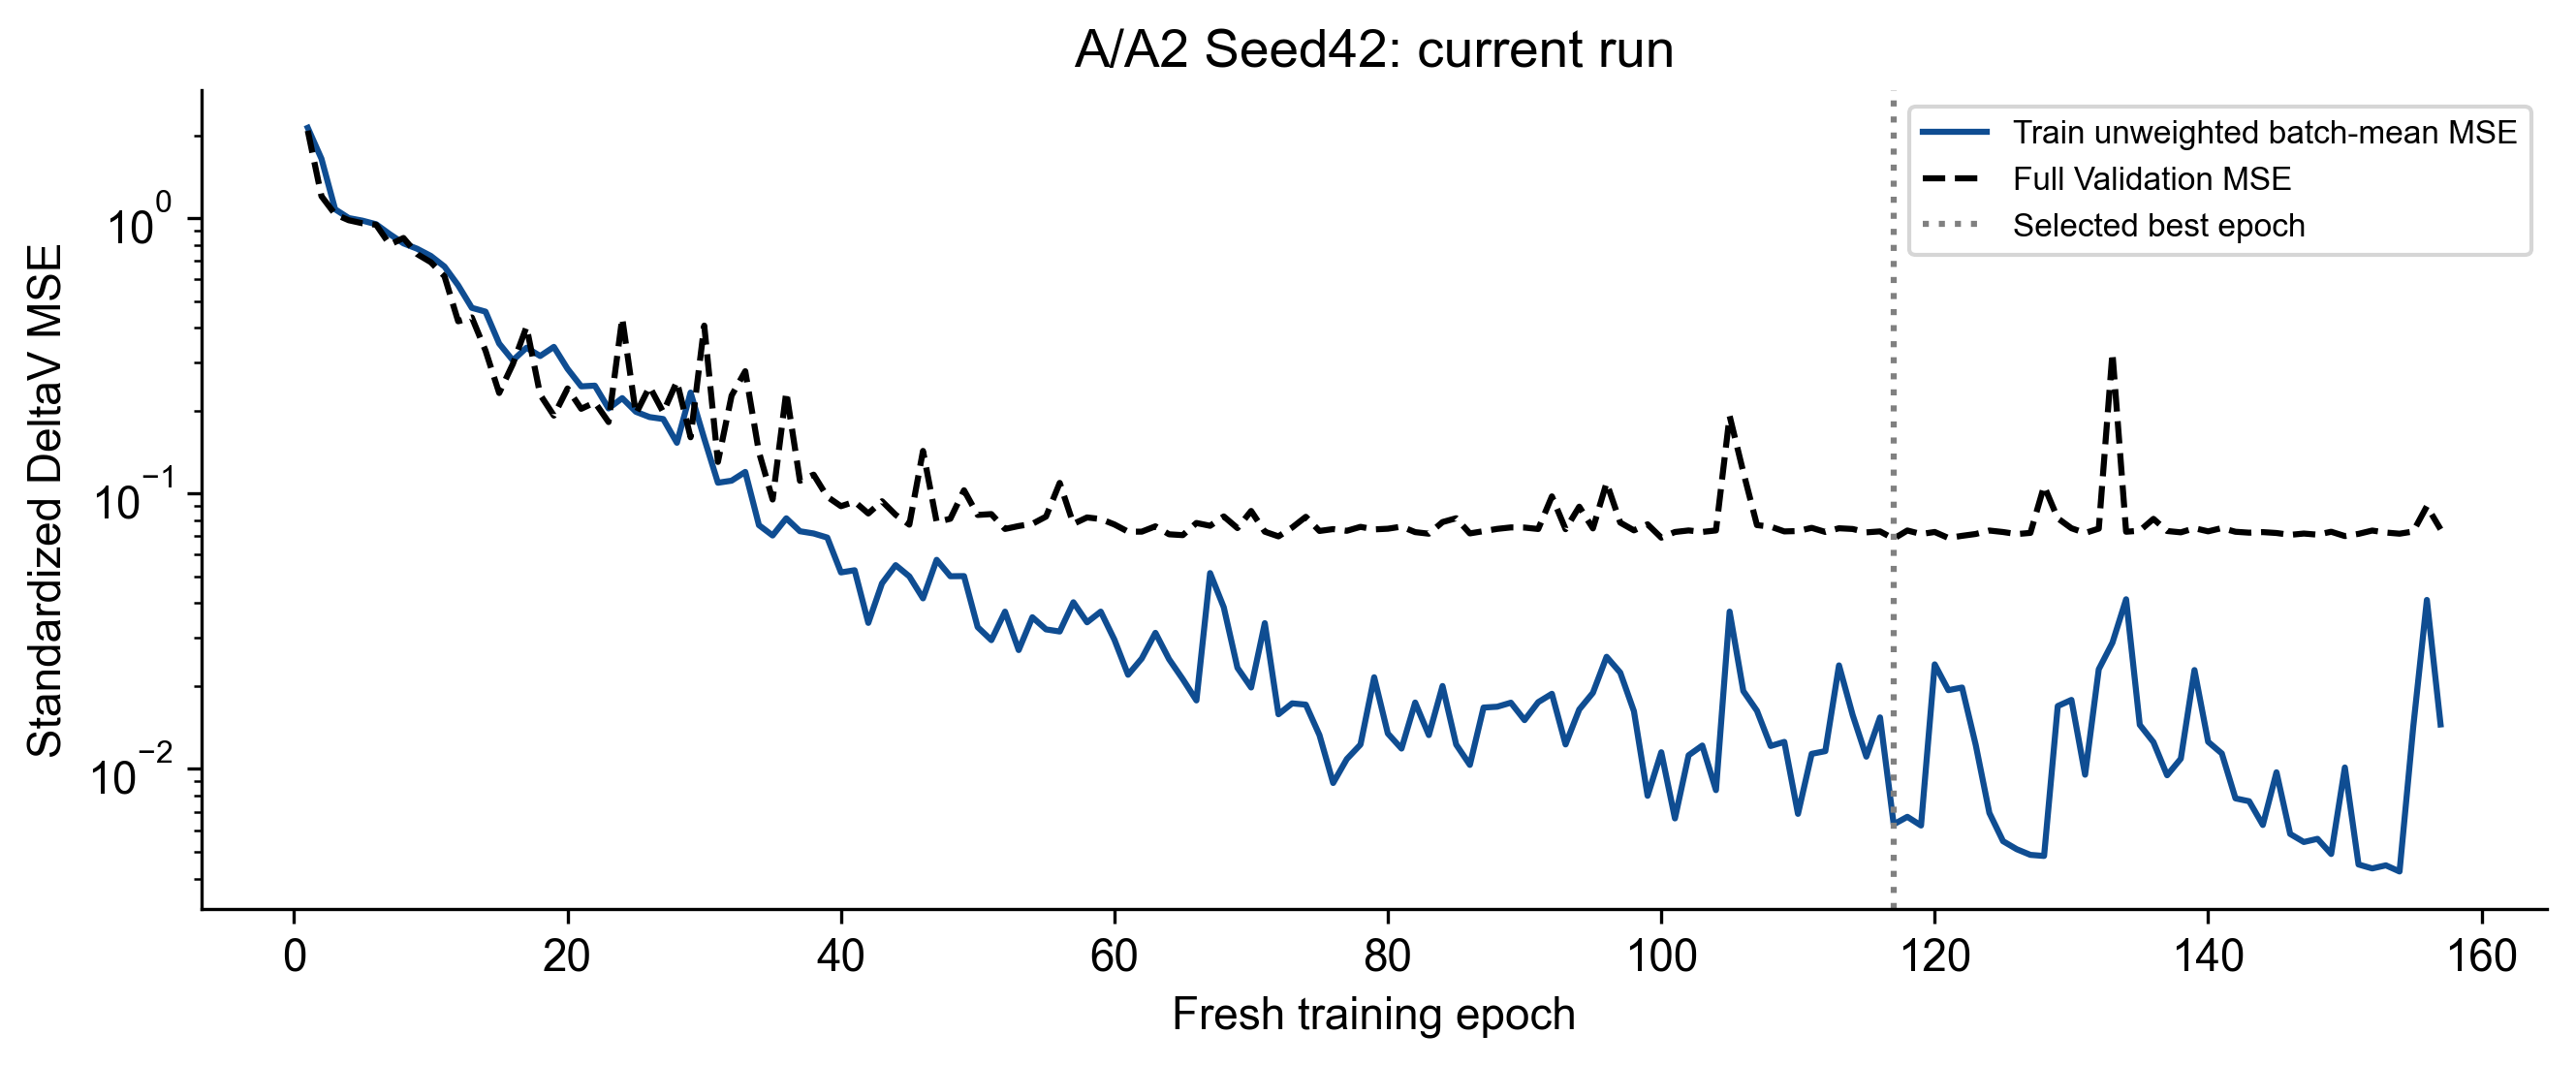

Source data for this figure (header and first rows):
epoch, train_optimized_loss, train_unweighted_batch_MSE, weighted_loss, validation_MSE, best_epoch, stale_epochs, optimizer_steps, backward_calls, gradient_norm_min, gradient_norm_max, clipped_fraction, sampler_order_sha256, state_sha256, rng, epoch_seconds, lstm_encoder_parameter_grad_norm, lstm_encoder_parameters_with_grad, cnn_parameter_grad_norm, cnn_parameters_with_grad, gate_parameter_grad_norm, gate_parameters_with_grad, lstm_output_grad_norm, cnn_output_grad_norm
1, 2.13, 2.13, False, 2.079, 1, 0, 55, 55, 0.1817, 67.27, 0.8545, 6836eb65135a6bec90ebef9627cc16538f81b614…, 428200e0238b356069bdc52dc6eb5cce5e4c1df5…, {'cpu': 'f3d94fcdf1348ee467fba8202bd9dab…, 3.42, 0.1216, 4, 0.8143, 8, 0.009031, 4, 0.002774, 0.002774
2, 1.645, 1.645, False, 1.203, 2, 0, 110, 110, 0.3034, 19.89, 0.8182, 237926ee287139a1c51b532fe8061899196342d1…, c6d7d50dd227c6fc5a88b891177d8f74b9f01fa8…, {'cpu': 'f3d94fcdf1348ee467fba8202bd9dab…, 3.274, 0.009848, 4, 0.005064, 8, 0.0002707, 4, 4.4759461161447689e-05, 4.3956977606285363e-05
3, 1.078, 1.078, False, 1.034, 3, 0, 165, 165, 0.2041, 4.71, 0.6182, c8d45b7e5048600f2ebecf8207299c06e494f938…, 1854e8e83e25fe4571e11a10f735b88a5d27746c…, {'cpu': 'f3d94fcdf1348ee467fba8202bd9dab…, 3.279, 0.02577, 4, 0.001319, 8, 6.0395130276447162e-05, 4, 3.2054951589088887e-05, 3.1661693355999887e-05
4, 1.001, 1.001, False, 0.9832, 4, 0, 220, 220, 0.1392, 2.59, 0.05455, 93d18e47774727f5d9e7c2f9d8a892d041db6c93…, c2914074eb61ab3823a844fcdf39274de2480b2d…, {'cpu': 'f3d94fcdf1348ee467fba8202bd9dab…, 3.266, 0.1627, 4, 0.0004459, 8, 5.6476194004062563e-05, 4, 1.3190629942982923e-05, 1.3049185326963197e-05
5, 0.98, 0.98, False, 0.9587, 5, 0, 275, 275, 0.1722, 1.314, 0.01818, bcf625b2e2bd91aac00e90d1ba1aca2ad25c5283…, 1397268be99532bac2538985293404e736bb6b73…, {'cpu': 'f3d94fcdf1348ee467fba8202bd9dab…, 3.363, 0.1095, 4, 0.0003493, 8, 5.22203954460565e-05, 4, 8.6350955825764686e-06, 8.6178242781898007e-06
6, 0.951, 0.951, False, 0.9471, 6, 0, 330, 330, 0.1615, 1.608, 0.1455, c32ff517ee7780de9ded30074d05ccef90f5752b…, 725b0145ffb1eb7c753603b336381ea0d05aecfa…, {'cpu': 'f3d94fcdf1348ee467fba8202bd9dab…, 3.401, 0.05365, 4, 0.0003615, 8, 7.2406750405207276e-05, 4, 9.4719789558439516e-06, 9.846085958997719e-06
7, 0.875, 0.875, False, 0.8021, 7, 0, 385, 385, 0.3258, 7.939, 0.4727, 7c7337fe7ccdb1c252266835e7b89925ed9b4e88…, c90afebe8febf90d471f376588a314d22436e57e…, {'cpu': 'f3d94fcdf1348ee467fba8202bd9dab…, 3.388, 0.5369, 4, 0.001193, 8, 0.0003959, 4, 3.2709722290746868e-05, 3.5190500057069585e-05
8, 0.8105, 0.8105, False, 0.8478, 7, 1, 440, 440, 0.2842, 7.42, 0.6, d11253d9c724c4155c58b7ceb967a9f589c2b881…, 32466728faa51ebaea4dcab1348fb99beec64e1a…, {'cpu': 'f3d94fcdf1348ee467fba8202bd9dab…, 3.39, 0.1574, 4, 0.001353, 8, 0.0001412, 4, 0.000135, 0.0001524
9, 0.7748, 0.7748, False, 0.741, 9, 0, 495, 495, 0.5005, 5.495, 0.6182, 4725254c71eeeeb6b0eef189fb4cd41d91b448c9…, 95d9732098730042fa729f5b2da3086f36922fcd…, {'cpu': 'f3d94fcdf1348ee467fba8202bd9dab…, 3.461, 1.669, 4, 0.005809, 8, 0.002755, 4, 0.0001453, 0.000161
10, 0.7297, 0.7297, False, 0.6923, 10, 0, 550, 550, 0.4379, 3.931, 0.7273, 472c41a37f55dcd000caec7325531743ae05dc30…, d00eb6bc6b7bb0ba46c13b5c12ac610a159f0349…, {'cpu': 'f3d94fcdf1348ee467fba8202bd9dab…, 3.349, 0.5274, 4, 0.001742, 8, 4.5051168854115531e-05, 4, 7.6659722253680229e-05, 8.4374580183066428e-05
11, 0.6675, 0.6675, False, 0.6158, 11, 0, 605, 605, 0.7798, 5.578, 0.8909, 2b036c8d393bd35784474916e2bf044ad2052c76…, 1a401ad482d6a4b8c5a06a2628add71a140eca88…, {'cpu': 'f3d94fcdf1348ee467fba8202bd9dab…, 3.398, 0.6508, 4, 0.00605, 8, 0.0008651, 4, 0.0002219, 0.0002432
12, 0.5707, 0.5707, False, 0.4224, 12, 0, 660, 660, 1.841, 14.76, 1, 1e92449cb2067a6eb95d21a7313a2ec04ce28365…, 91c66cf384c454e41fa0474309295defab57a788…, {'cpu': 'f3d94fcdf1348ee467fba8202bd9dab…, 3.478, 1.066, 4, 0.0007614, 8, 5.03948685945943e-05, 4, 5.4164855100680143e-05, 5.9236343076918274e-05
13, 0.4727, 0.4727, False, 0.4363, 12, 1, 715, 715, 2.134, 24.98, 1, 2b3dbdf08cf4935938f61601e328716fa04f0429…, e2253dc9d29833d67acb680a7aa06764b0f200cf…, {'cpu': 'f3d94fcdf1348ee467fba8202bd9dab…, 3.585, 2.494, 4, 0.006567, 8, 0.00076, 4, 0.0003544, 0.0003884
14, 0.458, 0.458, False, 0.3307, 14, 0, 770, 770, 2.095, 31.97, 1, b0b1abd644442756368cb7109596fab843887b5b…, f290ed0541cfd9a2872601781fb651f71e3f62fa…, {'cpu': 'f3d94fcdf1348ee467fba8202bd9dab…, 3.555, 5.551, 4, 0.002637, 8, 0.0004911, 4, 0.0001814, 0.0002003
15, 0.3506, 0.3506, False, 0.2319, 15, 0, 825, 825, 1.623, 21.83, 1, 00ea85a6b5a262ef3ed730d6ad06b749d5a1ee87…, fbe06bf8767ad4a787d098fe167a87216e7b680d…, {'cpu': 'f3d94fcdf1348ee467fba8202bd9dab…, 3.548, 3.651, 4, 0.009199, 8, 0.00141, 4, 0.0002219, 0.0002462
16, 0.3046, 0.3046, False, 0.2954, 15, 1, 880, 880, 1.971, 30.5, 1, 39e9d5ecab06a078768c7686075a12628147e936…, f945be2c91b049b9fc4f92b14fa937388126ee3c…, {'cpu': 'f3d94fcdf1348ee467fba8202bd9dab…, 3.524, 1.139, 4, 0.003047, 8, 0.0006126, 4, 0.0002486, 0.0002752
17, 0.3386, 0.3386, False, 0.4035, 15, 2, 935, 935, 1.161, 37.4, 1, a3a91e542d08715ee7ab295013bc59d2ba7a3cd7…, 20c86956f57fde086e0e2f522db2528d0803d431…, {'cpu': 'f3d94fcdf1348ee467fba8202bd9dab…, 3.521, 4.164, 4, 0.00249, 8, 0.0006179, 4, 0.0002078, 0.0002295
18, 0.316, 0.316, False, 0.2286, 18, 0, 990, 990, 0.6475, 36.82, 0.9818, 43bcb34b1141f7cc3b4589113bd203f31f229c12…, e9b0de3d46ffc500911cbb7a31b410a7b06e8cc2…, {'cpu': 'f3d94fcdf1348ee467fba8202bd9dab…, 3.767, 4.805, 4, 0.002489, 8, 2.9858336347388104e-05, 4, 0.0001944, 0.0002143
19, 0.3411, 0.3411, False, 0.192, 19, 0, 1045, 1045, 0.9688, 26.42, 0.9818, eb6980bf383911b25bc6c653d2b144ce8cd426c8…, 54f0ee7020b32733c7d28de1ac3417dc96f81ed7…, {'cpu': 'f3d94fcdf1348ee467fba8202bd9dab…, 3.905, 4.677, 4, 0.005933, 8, 0.0002273, 4, 0.0004323, 0.000476
20, 0.2839, 0.2839, False, 0.2409, 19, 1, 1100, 1100, 1.288, 22.28, 1, f0816fcc1636c79fa777fef49165771f40a5287c…, 92907ad94d314d6b8d1d13ee16766ee9f26667d7…, {'cpu': 'f3d94fcdf1348ee467fba8202bd9dab…, 3.707, 0.8542, 4, 0.003258, 8, 0.0004293, 4, 0.0001592, 0.0001757
21, 0.2452, 0.2452, False, 0.2032, 19, 2, 1155, 1155, 0.9705, 33.62, 0.9818, 68b67c249a4c6e8f0147c6fe99cf8e55d2d9bb04…, 8f6df968cf13effc8371cefe6acee42b7562e773…, {'cpu': 'f3d94fcdf1348ee467fba8202bd9dab…, 3.518, 1.802, 4, 0.007078, 8, 0.0001127, 4, 0.0004163, 0.000463
22, 0.2466, 0.2466, False, 0.2144, 19, 3, 1210, 1210, 1.037, 29.59, 1, 6cdc1e4344bf93b19cd57d2ff19e1da9bcca6e92…, efdbaf49643ed1f1d3a713e6ceb7fcd0aa240814…, {'cpu': 'f3d94fcdf1348ee467fba8202bd9dab…, 3.442, 4.515, 4, 0.005862, 8, 0.001455, 4, 0.0003417, 0.0003839
23, 0.2038, 0.2038, False, 0.1819, 23, 0, 1265, 1265, 0.7943, 27.93, 0.9818, 60ae8a1fca2986d6a207f2d60b870cecdda3d60f…, 3b4455e901721774e158a3a9027db093ed00f031…, {'cpu': 'f3d94fcdf1348ee467fba8202bd9dab…, 3.488, 4.107, 4, 0.01138, 8, 0.002918, 4, 0.001103, 0.001254
24, 0.2222, 0.2222, False, 0.4341, 23, 1, 1320, 1320, 0.8769, 35.33, 0.9636, 7f8c22a8503f1bf9ffdcbe71998cf8a71e57052e…, 6b3474c007fb5eaaa8e44c45f1d025aeabe5e036…, {'cpu': 'f3d94fcdf1348ee467fba8202bd9dab…, 3.505, 0.3267, 4, 0.008554, 8, 0.0004956, 4, 0.0009128, 0.001051
25, 0.1982, 0.1982, False, 0.1948, 23, 2, 1375, 1375, 0.6085, 29.19, 0.9636, 7b234c2e796e367e2e1d91d76c12e0d19493cc99…, 7c188decdfaa23f69cc0177da2aee006e3d5c9a6…, {'cpu': 'f3d94fcdf1348ee467fba8202bd9dab…, 3.376, 5.704, 4, 0.01265, 8, 0.00143, 4, 0.001197, 0.001407
26, 0.1896, 0.1896, False, 0.2446, 23, 3, 1430, 1430, 0.9904, 25.27, 0.9818, 698c689f224aa299d051912a4cc279f5a9e8e596…, bf9ceb4cb9f7f39bb4c22116314829deb2eaf2ae…, {'cpu': 'f3d94fcdf1348ee467fba8202bd9dab…, 3.365, 1.412, 4, 0.02764, 8, 0.002363, 4, 0.003407, 0.004043
27, 0.1866, 0.1866, False, 0.1975, 23, 4, 1485, 1485, 0.6669, 25.52, 0.9818, dd19740eac6b5f0fcbfb0483183af0372df5308a…, 37690313d1d18c7ae79766df86a171638d1972af…, {'cpu': 'f3d94fcdf1348ee467fba8202bd9dab…, 3.337, 3.495, 4, 0.08775, 8, 0.01235, 4, 0.00362, 0.004434
28, 0.153, 0.153, False, 0.2554, 23, 5, 1540, 1540, 0.8302, 20.86, 0.9818, 1f1a2f12273ff6b1e0ae446f6c41b134e8992a5c…, e1ad09ce8e097b3d909aba5f24e7eac987815461…, {'cpu': 'f3d94fcdf1348ee467fba8202bd9dab…, 3.324, 3.365, 4, 0.1525, 8, 0.001844, 4, 0.005647, 0.007462
29, 0.2328, 0.2328, False, 0.1602, 29, 0, 1595, 1595, 1.277, 32.46, 1, dceb914b1d9fa9f536ad2283df6a34fb9bd4bd84…, 2742f2c16b55540224850a04a7c2f7a48d826749…, {'cpu': 'f3d94fcdf1348ee467fba8202bd9dab…, 3.32, 5.209, 4, 0.02741, 8, 0.002442, 4, 0.002288, 0.003036
30, 0.1584, 0.1584, False, 0.4075, 29, 1, 1650, 1650, 0.6254, 46.11, 0.9091, 827348580799010698e9dc34c4d0b91326eac7d9…, 7764584dc2b3d69834011dd88120894ff09e67a9…, {'cpu': 'f3d94fcdf1348ee467fba8202bd9dab…, 3.511, 2.766, 4, 0.124, 8, 0.03957, 4, 0.006989, 0.009604
31, 0.1095, 0.1095, False, 0.1303, 31, 0, 1705, 1705, 0.6728, 22.5, 0.9455, c004ee0135e0bec6e48593580ce20159da1e7e4b…, 5f18da4bb857d0c2f57e00aab57f18bcd5bd61e3…, {'cpu': 'f3d94fcdf1348ee467fba8202bd9dab…, 3.464, 4.469, 4, 0.09692, 8, 0.0003076, 4, 0.003797, 0.005435
32, 0.1114, 0.1114, False, 0.2269, 31, 1, 1760, 1760, 0.38, 40.49, 0.8364, 7d65cf0fcd3f5bc4fbab7ae5f2e533673b61c327…, 219415d95e2d84149921cc6e6c461fdae33bbc02…, {'cpu': 'f3d94fcdf1348ee467fba8202bd9dab…, 3.319, 1.231, 4, 0.2846, 8, 0.007351, 4, 0.008793, 0.01275
33, 0.1199, 0.1199, False, 0.2783, 31, 2, 1815, 1815, 0.6625, 43.87, 0.8364, 49be096a9cd87ade2612b2827916527853191bb0…, e99760402d026a713b95d93d675ea59773808495…, {'cpu': 'f3d94fcdf1348ee467fba8202bd9dab…, 3.535, 2.891, 4, 0.06149, 8, 0.001897, 4, 0.003019, 0.004474
34, 0.07681, 0.07681, False, 0.1415, 31, 3, 1870, 1870, 0.5257, 17.63, 0.8909, 312dc1bdb449710b4a0717583aec88701856f1b9…, 84d8fc17565a31150d0c3f81c2f9b522df0af296…, {'cpu': 'f3d94fcdf1348ee467fba8202bd9dab…, 3.519, 6.076, 4, 0.06259, 8, 0.01228, 4, 0.002218, 0.003365
35, 0.07044, 0.07044, False, 0.09516, 35, 0, 1925, 1925, 0.3193, 18.88, 0.6909, ac9873d904a7d79168065bb342afc91d7000edf9…, 440db1fc8e1244a5c29ac4221137935a796a60d8…, {'cpu': 'f3d94fcdf1348ee467fba8202bd9dab…, 3.4, 0.2513, 4, 0.01089, 8, 0.003703, 4, 0.0006545, 0.001024
36, 0.08136, 0.08136, False, 0.2344, 35, 1, 1980, 1980, 0.5316, 13.33, 0.8, df30b284ae937ae0e29272fb1628029954e8cf6b…, 77b7db05b301d358167a36f42b1f5b072d96c579…, {'cpu': 'f3d94fcdf1348ee467fba8202bd9dab…, 3.414, 0.4428, 4, 0.0403, 8, 0.005459, 4, 0.002546, 0.004179
37, 0.073, 0.073, False, 0.1113, 35, 2, 2035, 2035, 0.2635, 13, 0.6364, d6cfe6867633e0db6c3a28adfaecc89b1f833449…, 67e64e2ebf21696b14ad18302e96c711cccc1d5e…, {'cpu': 'f3d94fcdf1348ee467fba8202bd9dab…, 3.5, 3.752, 4, 0.01948, 8, 0.001009, 4, 0.001481, 0.002404
38, 0.07165, 0.07165, False, 0.1172, 35, 3, 2090, 2090, 0.5887, 24.47, 0.8545, 1dc827959aa8f27ba7b37791079f532d4e3356f2…, 7a8fe4e259cc4f42e803c5c36ee7f09f4662196b…, {'cpu': 'f3d94fcdf1348ee467fba8202bd9dab…, 3.536, 1.178, 4, 0.01825, 8, 0.002836, 4, 0.0008129, 0.001365
39, 0.06924, 0.06924, False, 0.09739, 35, 4, 2145, 2145, 0.3725, 14.1, 0.7636, e7c8d506cc326a81c3c7b9f0f595fd2c872e60f4…, 300da86fab8ed55910dfff7e9d9cc668862edcdf…, {'cpu': 'f3d94fcdf1348ee467fba8202bd9dab…, 3.492, 0.4706, 4, 0.01349, 8, 0.00149, 4, 0.0008834, 0.00148
40, 0.05173, 0.05173, False, 0.09, 40, 0, 2200, 2200, 0.1892, 13.38, 0.6727, 6757ac316ff4566594431ee794e53b69e74d42cc…, 75e030d674c81ec16d35f9e1b28322d0fb4eb7a8…, {'cpu': 'f3d94fcdf1348ee467fba8202bd9dab…, 3.386, 2.264, 4, 0.03732, 8, 0.002092, 4, 0.002239, 0.003777
41, 0.05269, 0.05269, False, 0.09344, 40, 1, 2255, 2255, 0.2389, 13.3, 0.6182, e3ee9bdbb89f8eb9431e3bd01ecb0aee1af94061…, 0bda45ef2a2723439bc348e1f62364c269716e63…, {'cpu': 'f3d94fcdf1348ee467fba8202bd9dab…, 3.24, 0.27, 4, 0.005311, 8, 0.0003031, 4, 0.0006915, 0.001213
42, 0.03392, 0.03392, False, 0.08469, 42, 0, 2310, 2310, 0.1499, 4.59, 0.4727, 0b95eb5efd6fdd445fee57c7df1aa375d3fdb9a1…, d124dcb04016a41f065b573ecd409b8603c36950…, {'cpu': 'f3d94fcdf1348ee467fba8202bd9dab…, 3.261, 0.2888, 4, 0.009149, 8, 0.001091, 4, 0.0005523, 0.0009498
43, 0.04719, 0.04719, False, 0.09382, 42, 1, 2365, 2365, 0.1694, 15.37, 0.6364, 1cf6be54df78c29c2d65d89126fec71bc308c99e…, 8b677d1534aac78a6eb077051a248af34d399dc2…, {'cpu': 'f3d94fcdf1348ee467fba8202bd9dab…, 3.239, 0.5997, 4, 0.01194, 8, 0.0008865, 4, 0.0008776, 0.001597
44, 0.05499, 0.05499, False, 0.08375, 44, 0, 2420, 2420, 0.2715, 16.55, 0.7273, d559d952f8bc7ddc5cf97a07b5566ed7f2a9ba16…, ff400fb950b448b24ae4496ffd73d43691d8df33…, {'cpu': 'f3d94fcdf1348ee467fba8202bd9dab…, 3.187, 6.5, 4, 0.01871, 8, 0.001046, 4, 0.001192, 0.002098
45, 0.05005, 0.05005, False, 0.07712, 45, 0, 2475, 2475, 0.3817, 10.71, 0.7091, bf6a9ae3ee540b02b20a19e5a8e50a90a2f9154f…, bf4b0335d8511b50cb86acc48e879bcf546cbe2f…, {'cpu': 'f3d94fcdf1348ee467fba8202bd9dab…, 3.256, 0.1882, 4, 0.1067, 8, 0.01102, 4, 0.00589, 0.0103
46, 0.04165, 0.04165, False, 0.1429, 45, 1, 2530, 2530, 0.2144, 13.88, 0.5455, f9cf7cf0741145fdd3e26fbe8ad11c6c61592357…, 5b085532a71ed0b9cd5998f196182e84415064e3…, {'cpu': 'f3d94fcdf1348ee467fba8202bd9dab…, 3.194, 3.039, 4, 0.01497, 8, 0.002753, 4, 0.0009048, 0.001568
47, 0.05749, 0.05749, False, 0.07881, 45, 2, 2585, 2585, 0.2093, 11.08, 0.7091, dd8f16317ea07b3a43ed27eaeadd9ba27a2a10b2…, 64a3d7900ee158f7f5c1f1831795bde5f3463c01…, {'cpu': 'f3d94fcdf1348ee467fba8202bd9dab…, 3.458, 1.77, 4, 0.02055, 8, 0.002802, 4, 0.001441, 0.002603
48, 0.05011, 0.05011, False, 0.08104, 45, 3, 2640, 2640, 0.3055, 26.68, 0.6909, 2aa478e640a8c57741b88b084c51254ce2ad2821…, e1c87fe002a04615ccd3488f04cef8e59ffa7eb5…, {'cpu': 'f3d94fcdf1348ee467fba8202bd9dab…, 3.411, 0.5506, 4, 0.04318, 8, 0.008707, 4, 0.001562, 0.003078
49, 0.05017, 0.05017, False, 0.1028, 45, 4, 2695, 2695, 0.2662, 7.216, 0.5818, 8c6974f5e0ad36b676e3ab0b3a5aaa2c43cba0d0…, 32a3f5ac5f8cd4aac32d287745c1baef7c20f213…, {'cpu': 'f3d94fcdf1348ee467fba8202bd9dab…, 3.35, 0.02934, 4, 0.00347, 8, 0.0008956, 4, 0.0002435, 0.0004759
50, 0.03274, 0.03274, False, 0.08365, 45, 5, 2750, 2750, 0.1659, 12.63, 0.5636, ec2ff88b855e506cf8962a25ad05440c31378d1d…, f4351401e74d1ded3a1887ef28682ee18bf39427…, {'cpu': 'f3d94fcdf1348ee467fba8202bd9dab…, 3.432, 0.8253, 4, 0.009556, 8, 3.7722918932558969e-05, 4, 0.0006908, 0.001337
51, 0.02936, 0.02936, False, 0.08426, 45, 6, 2805, 2805, 0.09872, 6.856, 0.4, bbe4e79c67048a7e048a5a5c26d0d0ce59bd6a12…, 779fcff39eca471cdce68e04e652ec3a2fbe4d75…, {'cpu': 'f3d94fcdf1348ee467fba8202bd9dab…, 3.395, 0.1232, 4, 0.007269, 8, 0.002016, 4, 0.0004795, 0.0009339
52, 0.03727, 0.03727, False, 0.07441, 52, 0, 2860, 2860, 0.2255, 8.995, 0.5273, 435243e974e710e9c90738e532c4329b945284ee…, 7bd277b669c5a0587c1bada5e38fe52a01be4e5b…, {'cpu': 'f3d94fcdf1348ee467fba8202bd9dab…, 3.399, 0.1124, 4, 0.02166, 8, 0.01097, 4, 0.001139, 0.002214
53, 0.02703, 0.02703, False, 0.07625, 52, 1, 2915, 2915, 0.1327, 13.45, 0.4182, 1d7e25827462e485344fefc398103e0d371233a7…, 316d408cda86b404634d5f273f8a78007aac1d1e…, {'cpu': 'f3d94fcdf1348ee467fba8202bd9dab…, 3.24, 0.2168, 4, 0.01205, 8, 0.002847, 4, 0.0008506, 0.001642
54, 0.03556, 0.03556, False, 0.07768, 52, 2, 2970, 2970, 0.1551, 13.87, 0.5455, 936a7b3e68bca722f9779a06b138532a16e38a5f…, c2e38682c31483d53aa3d57758d02d47f2caea76…, {'cpu': 'f3d94fcdf1348ee467fba8202bd9dab…, 3.412, 3.622, 4, 0.01773, 8, 0.001825, 4, 0.00145, 0.002775
55, 0.03213, 0.03213, False, 0.08252, 52, 3, 3025, 3025, 0.1345, 9.438, 0.4, 4c3d6ac9494dfceaeb999549ac13dc8c4f0444f9…, 2107fed25b139c52cbf04ec3c308ad2c7a7b08ed…, {'cpu': 'f3d94fcdf1348ee467fba8202bd9dab…, 3.328, 1.834, 4, 0.06997, 8, 0.01843, 4, 0.004265, 0.008669
56, 0.03156, 0.03156, False, 0.1094, 52, 4, 3080, 3080, 0.1657, 4.159, 0.4, b388830c825a17bac1e70f3a96e88d815d36e75e…, 6c5757d683205ed2a7236d332a221e5e5f8ad04b…, {'cpu': 'f3d94fcdf1348ee467fba8202bd9dab…, 3.285, 0.3401, 4, 0.01054, 8, 0.001022, 4, 0.0005674, 0.001131
57, 0.04032, 0.04032, False, 0.07762, 52, 5, 3135, 3135, 0.1362, 13.27, 0.5273, 3f2610ab25d5f609c25ddceeb8f638ba6636d247…, e6b14160fb7fe85e03b418b70f15df833aaf1174…, {'cpu': 'f3d94fcdf1348ee467fba8202bd9dab…, 3.319, 3.344, 4, 0.01833, 8, 0.00238, 4, 0.001169, 0.002393
58, 0.03408, 0.03408, False, 0.08192, 52, 6, 3190, 3190, 0.1166, 8.651, 0.5091, c7f9c4fe5776da883214d2288e576fc082bac4b5…, e687287727086855c819ba03929e4d5566412573…, {'cpu': 'f3d94fcdf1348ee467fba8202bd9dab…, 3.326, 0.1062, 4, 0.03359, 8, 0.003999, 4, 0.001521, 0.003244
59, 0.03727, 0.03727, False, 0.08084, 52, 7, 3245, 3245, 0.1663, 18.95, 0.4909, 244f464eed4590b1e205192f7abdbfc831830a24…, 2e716902cbf7fb877d7eac89b5c46c26dadc7286…, {'cpu': 'f3d94fcdf1348ee467fba8202bd9dab…, 3.469, 0.1862, 4, 0.00479, 8, 0.0006768, 4, 0.0004207, 0.0008698
60, 0.02948, 0.02948, False, 0.07725, 52, 8, 3300, 3300, 0.1468, 11.75, 0.2909, 33cfbeeb69a0df4142234e159ac6864b0e7a5b1d…, ee13d67267faf003fa6ede2c8887e543aa54759c…, {'cpu': 'f3d94fcdf1348ee467fba8202bd9dab…, 3.326, 0.4034, 4, 0.007386, 8, 0.0007563, 4, 0.0004061, 0.0008706
... 97 more rows
